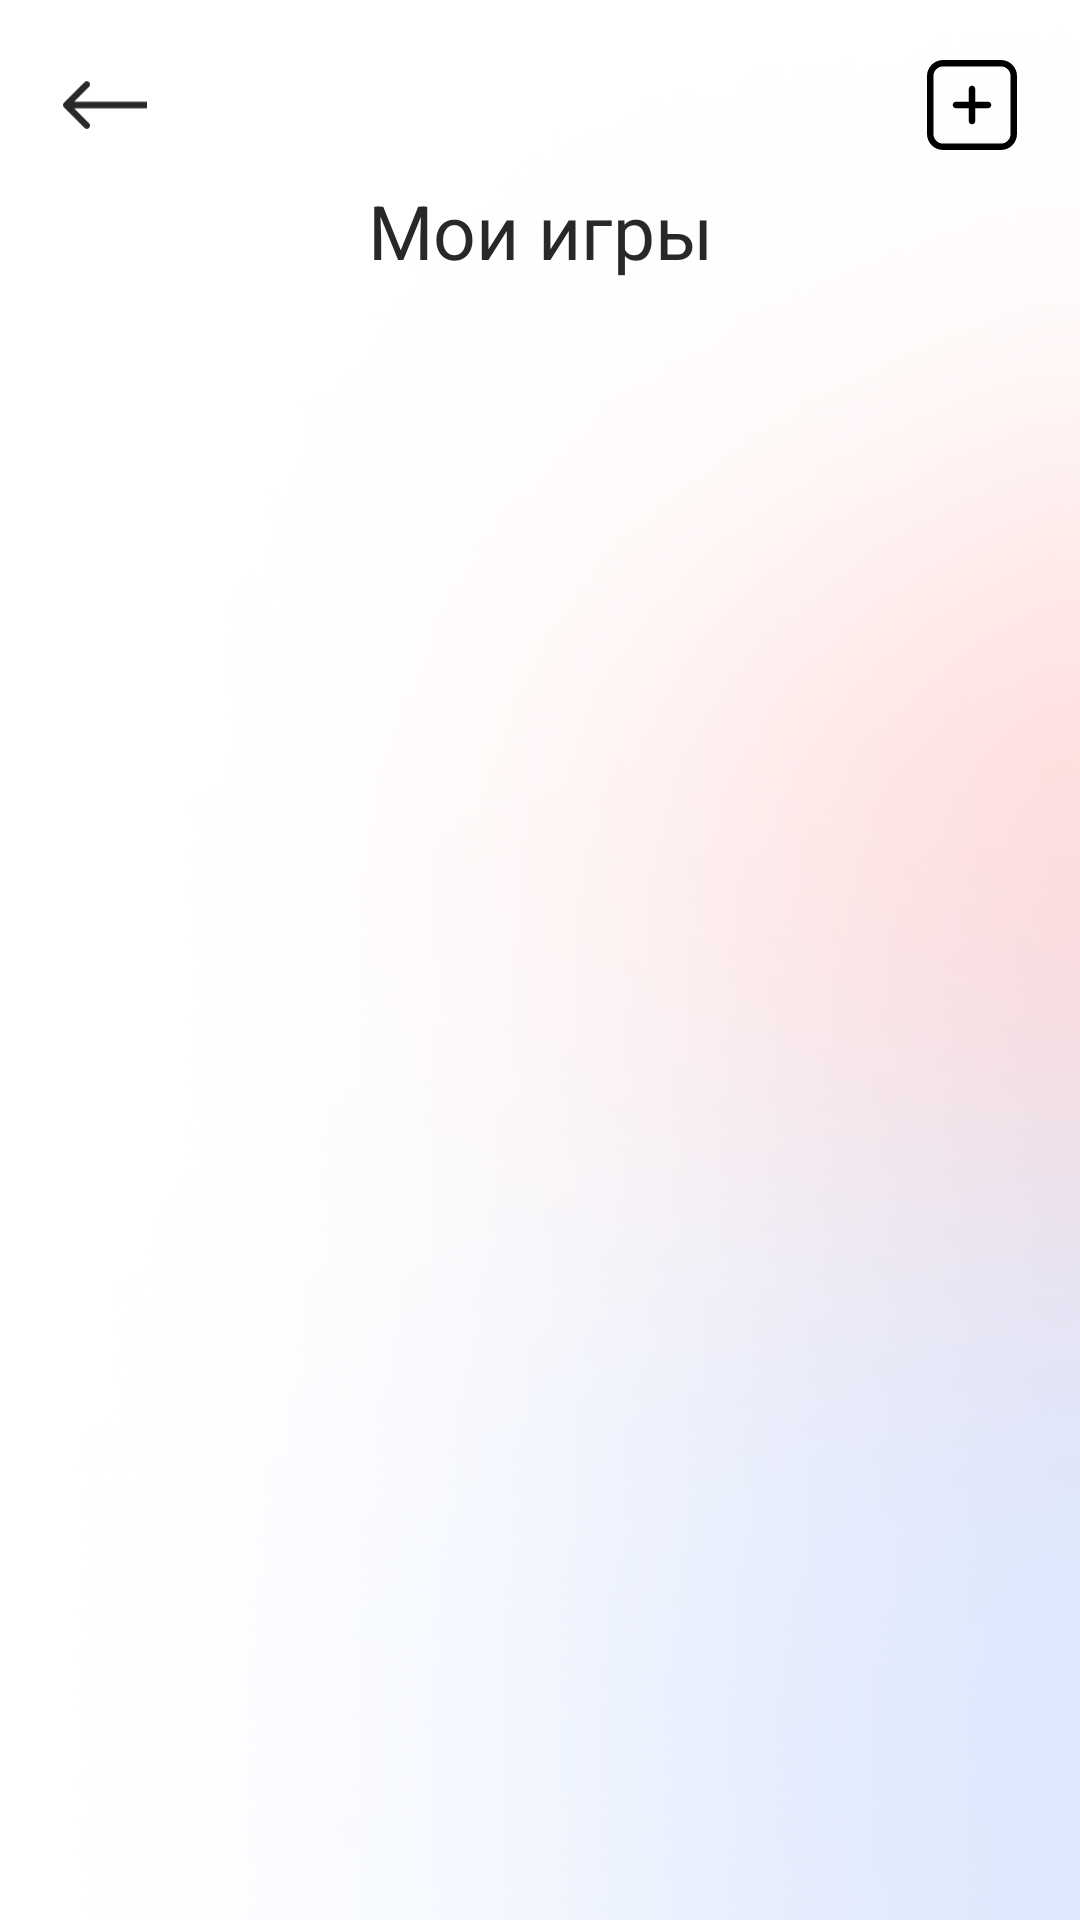

Here is an Android app screen rendered from its layout file. Give the layout XML and the strings, colors and styles it references.
<!-- AndroidManifest.xml: application theme Theme.Meeple -->
<!-- res/layout/fragment_my_games.xml -->
<?xml version="1.0" encoding="utf-8"?>
<androidx.constraintlayout.widget.ConstraintLayout xmlns:android="http://schemas.android.com/apk/res/android"
    xmlns:app="http://schemas.android.com/apk/res-auto"
    xmlns:tools="http://schemas.android.com/tools"
    android:layout_width="match_parent"
    android:layout_height="match_parent"
    android:background="@drawable/main_background"
    tools:context=".ui.main.games.MyGamesFragment">

    <TextView
        android:id="@+id/textView4"
        style="@style/HeaderTextStyle"
        android:layout_width="wrap_content"
        android:layout_height="wrap_content"
        android:layout_marginTop="60dp"
        android:text="Мои игры"
        app:layout_constraintEnd_toEndOf="parent"
        app:layout_constraintStart_toStartOf="parent"
        app:layout_constraintTop_toTopOf="parent" />

    <ImageView
        android:id="@+id/imageViewAddNewGame"
        android:layout_width="30dp"
        android:layout_height="30dp"
        android:layout_marginEnd="21dp"
        android:src="@drawable/ic__add_new_game"
        app:layout_constraintBottom_toBottomOf="@+id/imageViewBackFromMyGames"
        app:layout_constraintEnd_toEndOf="parent"
        app:layout_constraintTop_toTopOf="@+id/imageViewBackFromMyGames" />

    <ImageView
        android:id="@+id/imageViewBackFromMyGames"
        android:layout_width="40dp"
        android:layout_height="40dp"
        android:layout_marginStart="15dp"
        android:layout_marginTop="15dp"
        android:padding="6dp"
        android:src="@drawable/ic__go_back"
        app:layout_constraintStart_toStartOf="parent"
        app:layout_constraintTop_toTopOf="parent" />

    <androidx.recyclerview.widget.RecyclerView
        android:id="@+id/recyclerViewMyGames"
        android:layout_width="match_parent"
        android:layout_height="wrap_content"
        android:layout_marginStart="32dp"
        android:layout_marginTop="30dp"
        android:layout_marginEnd="32dp"
        app:layout_constraintEnd_toEndOf="parent"
        app:layout_constraintStart_toStartOf="parent"
        app:layout_constraintTop_toBottomOf="@+id/textView4" />
</androidx.constraintlayout.widget.ConstraintLayout>
<!-- resources referenced by this layout -->
<resources>
  <!-- drawable ic__add_new_game (drawable) -->
  <vector xmlns:android="http://schemas.android.com/apk/res/android"
      android:width="25dp"
      android:height="25dp"
      android:viewportWidth="25"
      android:viewportHeight="25">
    <path
        android:pathData="M20.5357,0H4.4643C1.9999,0.0029 0.0029,1.9999 0,4.4643V20.5357C0.0029,23 1.9999,24.997 4.4643,24.9999H20.5357C23,24.997 24.997,23 24.9999,20.5357V4.4643C24.997,1.9999 23,0.0029 20.5357,0ZM23.2143,20.5357C23.2143,22.015 22.015,23.2143 20.5357,23.2143H4.4643C2.9849,23.2143 1.7857,22.015 1.7857,20.5357V4.4643C1.7857,2.9849 2.9849,1.7857 4.4643,1.7857H20.5357C22.015,1.7857 23.2143,2.9849 23.2143,4.4643V20.5357Z"
        android:fillColor="#000000"/>
    <path
        android:pathData="M16.9643,11.6071H13.3928V8.0357C13.3928,7.5426 12.9931,7.1428 12.5,7.1428C12.0068,7.1428 11.6071,7.5426 11.6071,8.0357V11.6071H8.0357C7.5426,11.6071 7.1428,12.0069 7.1428,12.5C7.1428,12.9931 7.5426,13.3928 8.0357,13.3928H11.6071V16.9643C11.6071,17.4574 12.0069,17.8572 12.5,17.8572C12.9931,17.8572 13.3928,17.4574 13.3928,16.9643V13.3928H16.9643C17.4574,13.3928 17.8571,12.9931 17.8571,12.5C17.8571,12.0068 17.4574,11.6071 16.9643,11.6071Z"
        android:fillColor="#000000"/>
  </vector>
  <!-- drawable ic__go_back (drawable) -->
  <vector xmlns:android="http://schemas.android.com/apk/res/android"
      android:width="26dp"
      android:height="16dp"
      android:viewportWidth="26"
      android:viewportHeight="16">
    <path
        android:pathData="M0.2929,7.2929C-0.0976,7.6834 -0.0976,8.3166 0.2929,8.7071L6.6568,15.0711C7.0474,15.4616 7.6805,15.4616 8.0711,15.0711C8.4616,14.6805 8.4616,14.0474 8.0711,13.6569L2.4142,8L8.0711,2.3431C8.4616,1.9526 8.4616,1.3195 8.0711,0.9289C7.6805,0.5384 7.0474,0.5384 6.6568,0.9289L0.2929,7.2929ZM26,7L1,7V9L26,9V7Z"
        android:fillColor="#282828"/>
  </vector>
  <!-- drawable main_background: png bitmap (drawable, 106926 bytes) -->
  <style name="HeaderTextStyle" parent="TextAppearance.AppCompat">
          <item name="android:textColor">@color/header_color</item>
          <item name="fontFamily">@font/roboto_bold</item>
          <item name="android:textSize">25sp</item>
          <item name="android:textAlignment">center</item>
      </style>
  <style name="Theme.Meeple" parent="Theme.MaterialComponents.DayNight.NoActionBar">
          
          <item name="colorPrimary">@color/orange_main</item>
          <item name="colorPrimaryVariant">@color/middle_gray</item>
          <item name="colorOnPrimary">@color/white</item>
          
          <item name="colorSecondary">@color/middle_gray</item>
          <item name="colorSecondaryVariant">@color/middle_gray</item>
          <item name="colorOnSecondary">@color/black</item>
          <item name="android:statusBarColor" tools:targetApi="l">?attr/colorPrimaryVariant</item>
      </style>
  <color name="header_color">#282828</color>
  <color name="orange_main"> #DF7861 </color>
  <color name="middle_gray">#959595</color>
  <color name="white">#FFFFFFFF</color>
  <color name="black">#FF000000</color>
</resources>
